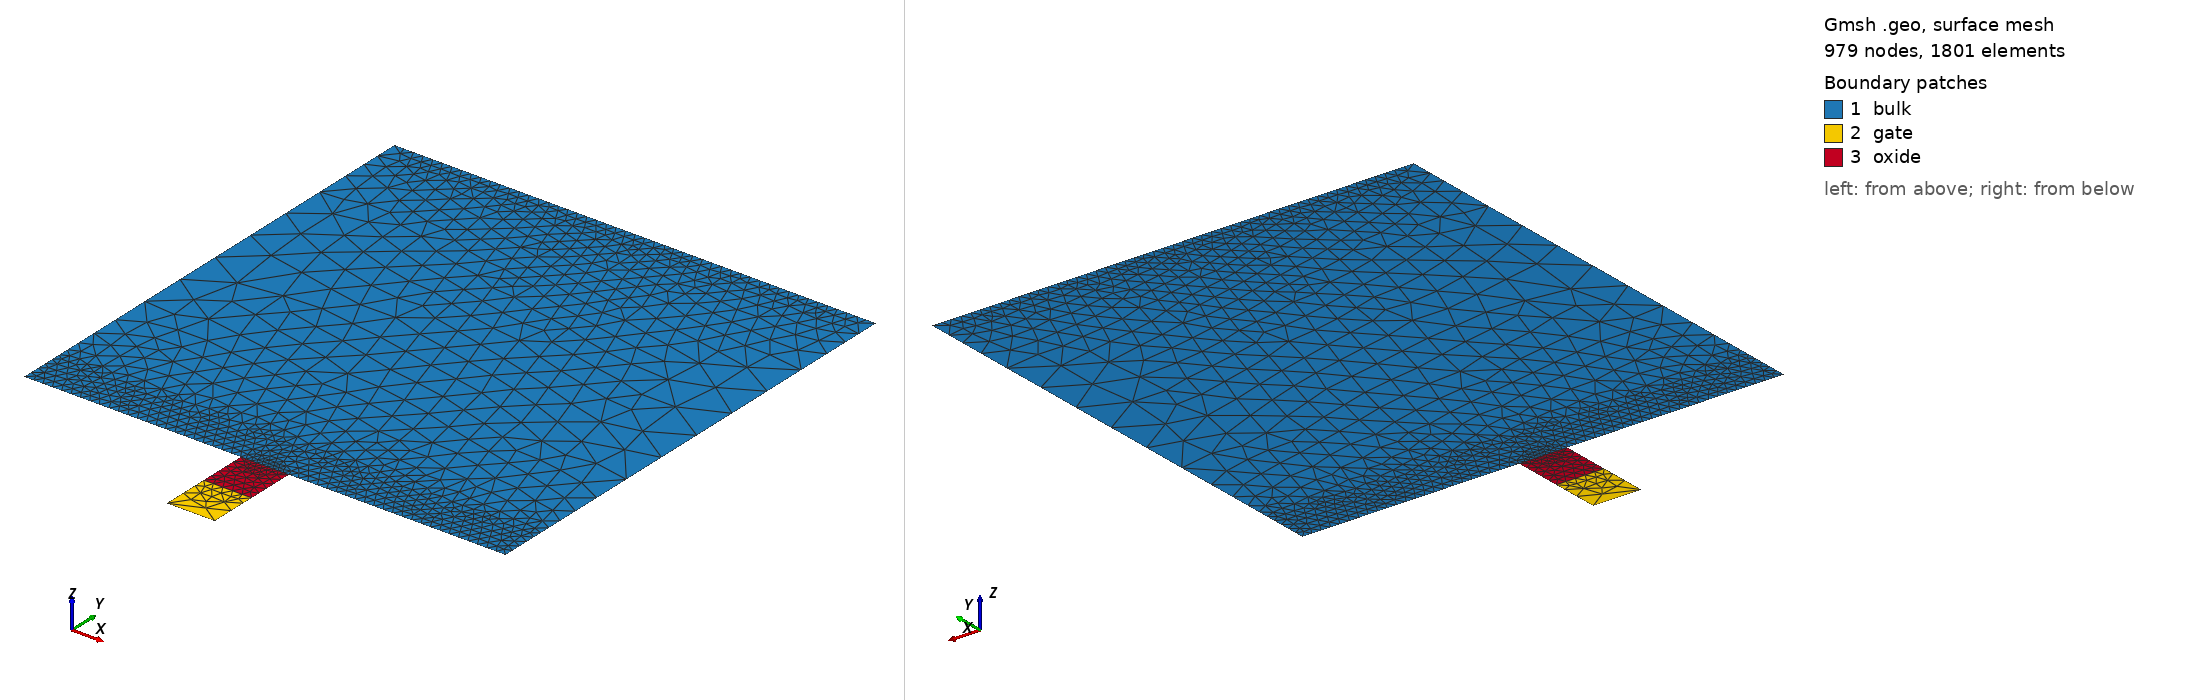

Gmsh geometry script, surface-meshed: 979 nodes, 1801 surface elements. Boundary patches (legend numbers): 1 bulk, 2 gate, 3 oxide. Left view from above one corner, right view from below the opposite corner. Legend entries are the model's physical surfaces. The drawing asked Gmsh for element sizes between 1% and 20% of the model's largest extent; the script's own settings can give other sizes.

=== gmsh_mos2d.geo (drawn) ===
device_width =     1.0e-4;
gate_width =       1.0e-5;
diffusion_width =  0.4;

air_thickness =        1e-7;
oxide_thickness =      1e-5;
gate_thickness =       1e-5;
device_thickness =     1e-4;
diffusion_thickness =  5e-6;

y_channel_spacing =      1e-7;
y_diffusion_spacing =    1e-6;
y_gate_top_spacing =     1e-8;
y_gate_mid_spacing =     gate_thickness * 0.25;
y_gate_bot_spacing =     1e-8;
y_oxide_mid_spacing =    oxide_thickness * 0.25;
x_channel_spacing =    1e-6;
x_diffusion_spacing =  1e-5;
max_y_spacing =        1e-4;
max_x_spacing =        1e-2;
y_bulk_mid_spacing =  device_thickness * 0.25;
y_bulk_bottom_spacing =  1e-8;

x_bulk_left =    0.0;
x_bulk_right =   x_bulk_left + device_width;
x_center =       0.5 * (x_bulk_left + x_bulk_right);
x_gate_left =    x_center - 0.5 * (gate_width);
x_gate_right =   x_center + 0.5 * (gate_width);
x_device_left =  x_bulk_left - air_thickness;
x_device_right = x_bulk_right + air_thickness;

y_bulk_top =       0.0;
y_oxide_top =      y_bulk_top - oxide_thickness;
y_oxide_mid =      0.5 * (y_oxide_top + y_bulk_top);
y_gate_top =       y_oxide_top - gate_thickness;
y_gate_mid =       0.5 * (y_gate_top + y_oxide_top);
y_device_top =     y_gate_top - air_thickness;
y_bulk_bottom =    y_bulk_top + device_thickness;
y_bulk_mid =       0.5 * (y_bulk_top + y_bulk_bottom);
y_device_bottom =  y_bulk_bottom + air_thickness;
y_diffusion =      y_bulk_top + diffusion_thickness;

//// Bulk
Point(1) = {x_bulk_left, y_bulk_top, 0, x_diffusion_spacing};
Point(3) = {x_gate_left, y_bulk_top, 0, x_diffusion_spacing};
Point(4) = {x_gate_right, y_bulk_top, 0, x_diffusion_spacing};
Point(6) = {x_bulk_right, y_bulk_top, 0, x_diffusion_spacing};
Point(7) = {x_bulk_right, y_bulk_bottom, 0, x_diffusion_spacing};
Point(8) = {x_bulk_left, y_bulk_bottom,0, x_diffusion_spacing};

Point(9) = {x_gate_left, y_gate_top, 0, x_diffusion_spacing};
Point(10) = {x_gate_right, y_gate_top, 0, x_diffusion_spacing};
Point(11) = {x_gate_right, y_oxide_top, 0, x_diffusion_spacing};
Point(12) = {x_gate_left, y_oxide_top, 0, x_diffusion_spacing};

Point(15) = {x_gate_right, y_bulk_top, 0, x_diffusion_spacing};
Point(16) = {x_gate_left, y_bulk_top, 0, x_diffusion_spacing};



Line(1) = {8, 7};
Line(2) = {7, 6};
Line(3) = {6, 4};
Line(4) = {4, 3};
Line(5) = {3, 1};
Line(6) = {1, 8};
Line Loop(7) = {1, 2, 3, 4, 5, 6};
Plane Surface(8) = {7};
Line(9) = {10, 11};
Line(11) = {11, 12};
Line(12) = {9, 12};
Line(13) = {9, 10};
Line(14) = {11, 4};
Line(15) = {3, 12};
Line Loop(16) = {13, 9, 11, -12};
Plane Surface(17) = {16};
Line Loop(18) = {15, -11, 14, 4};
Plane Surface(19) = {18};


Field[1] = Attractor;
Field[1].EdgesList = {3,4,5};

Field[2] = Threshold;
Field[2].IField = 1;
Field[2].LcMin = x_diffusion_spacing/5;
Field[2].LcMax = x_diffusion_spacing;
Field[2].DistMin = 2 * diffusion_thickness;
Field[2].DistMax = 3 * diffusion_thickness;

Field[14] = Attractor;
Field[14].EdgesList = {4};


Field[15] = Threshold;
Field[15].IField = 14;
Field[15].LcMin = x_diffusion_spacing/100;
Field[15].LcMax = x_diffusion_spacing;
Field[15].DistMin = diffusion_thickness /20;
Field[15].DistMax = diffusion_thickness/10;


//Field[3] = Attractor;
//Field[3].NNodesByEdge = 200;
//Field[3].EdgesList = {1};
//
//Field[4] = Threshold;
//Field[4].IField = 3;
//Field[4].LcMin = 1e-8;
//Field[4].LcMax = 1;
//Field[4].DistMin = 1e-7;
//Field[4].DistMax = 1e-5;

// Box field to impose a step change in element sizes inside a box
Field[6] = Box;
Field[6].VIn = x_diffusion_spacing/5;
Field[6].VOut = x_diffusion_spacing;
Field[6].XMin = x_device_left; 
Field[6].XMax = x_device_right;
Field[6].YMax = y_bulk_bottom;
Field[6].YMin = y_bulk_bottom - y_diffusion_spacing;

//Field[8] = Box;
//Field[8].VIn = x_diffusion_spacing/10;
//Field[8].VOut = x_diffusion_spacing;
//Field[8].XMin = x_device_left; 
//Field[8].XMax = x_device_right;
//Field[8].YMin = y_bulk_top;
//Field[8].YMax = y_bulk_top + 2 * diffusion_thickness;

Field[9] = Box;
Field[9].VIn = x_diffusion_spacing/5;
Field[9].VOut = x_diffusion_spacing;
Field[9].XMin = x_device_left; 
Field[9].XMax = x_device_right;
Field[9].YMin = y_gate_top;
Field[9].YMax = y_bulk_top;


// Use minimum of all the fields as the background field
Field[7] = Min;
Field[7].FieldsList = {2,6,15};
Background Field = 7;



// Don't extend the elements sizes from the boundary inside the domain
//Mesh.CharacteristicLengthExtendFromBoundary = 0;

Physical Line("gate_contact") = {13};
Physical Line("gate_oxide_interface") = {11};
Physical Line("bulk_oxide_interface") = {4};
Physical Line("source_contact") = {5};
Physical Line("drain_contact") = {3};
Physical Line("body_contact") = {1};
Physical Surface("gate") = {17};
Physical Surface("oxide") = {19};
Physical Surface("bulk") = {8};
